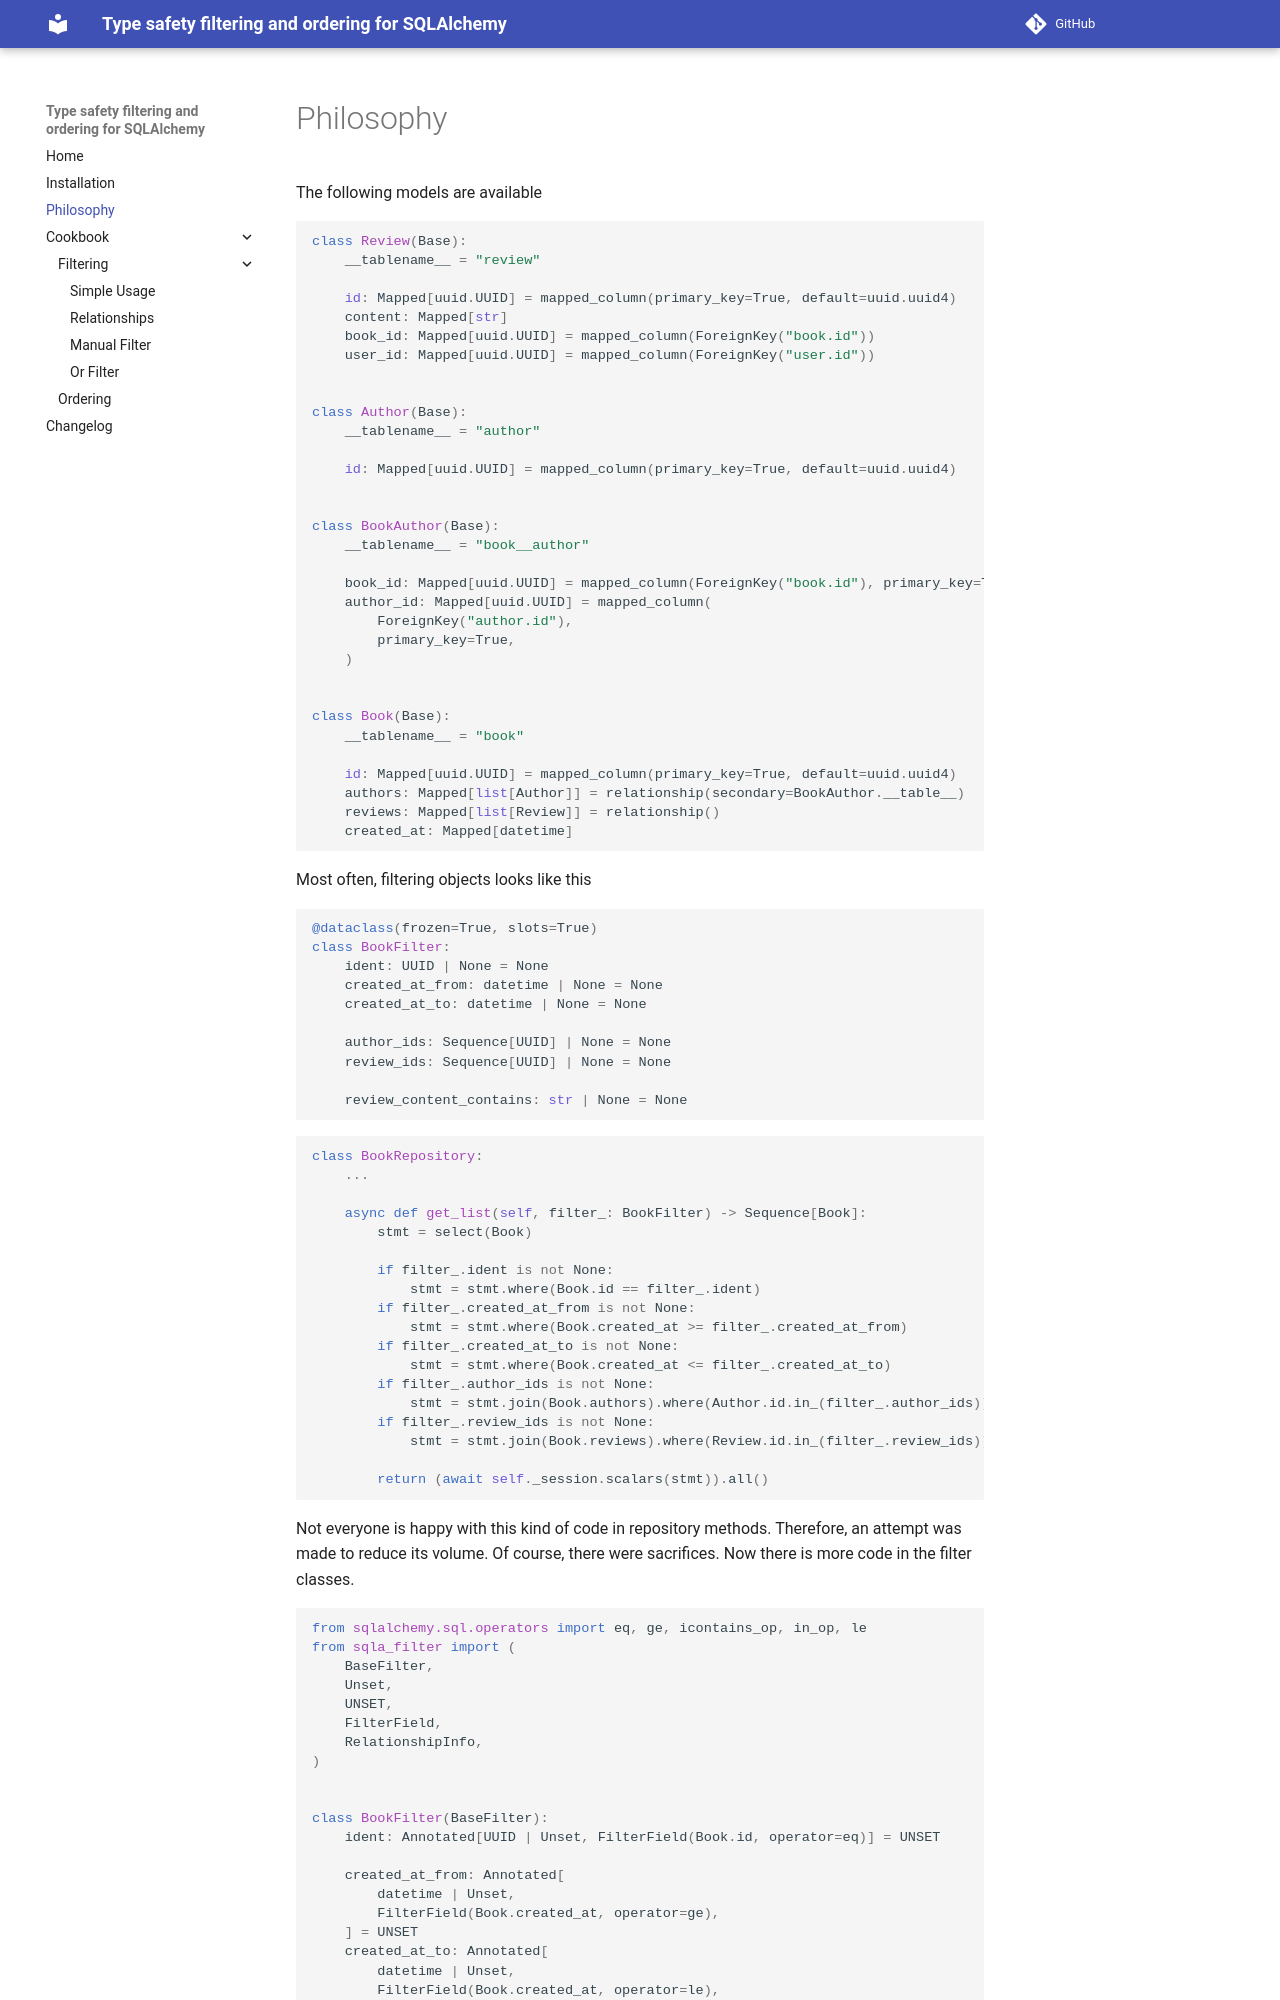

repository: barbarrista/sqla-filter · page: philosophy/index.html · generator: mkdocs

# Philosophy

The following models are available

```python
class Review(Base):
    __tablename__ = "review"

    id: Mapped[uuid.UUID] = mapped_column(primary_key=True, default=uuid.uuid4)
    content: Mapped[str]
    book_id: Mapped[uuid.UUID] = mapped_column(ForeignKey("book.id"))
    user_id: Mapped[uuid.UUID] = mapped_column(ForeignKey("user.id"))


class Author(Base):
    __tablename__ = "author"

    id: Mapped[uuid.UUID] = mapped_column(primary_key=True, default=uuid.uuid4)


class BookAuthor(Base):
    __tablename__ = "book__author"

    book_id: Mapped[uuid.UUID] = mapped_column(ForeignKey("book.id"), primary_key=True)
    author_id: Mapped[uuid.UUID] = mapped_column(
        ForeignKey("author.id"),
        primary_key=True,
    )


class Book(Base):
    __tablename__ = "book"

    id: Mapped[uuid.UUID] = mapped_column(primary_key=True, default=uuid.uuid4)
    authors: Mapped[list[Author]] = relationship(secondary=BookAuthor.__table__)
    reviews: Mapped[list[Review]] = relationship()
    created_at: Mapped[datetime]
```

Most often, filtering objects looks like this

```python
@dataclass(frozen=True, slots=True)
class BookFilter:
    ident: UUID | None = None
    created_at_from: datetime | None = None
    created_at_to: datetime | None = None

    author_ids: Sequence[UUID] | None = None
    review_ids: Sequence[UUID] | None = None

    review_content_contains: str | None = None
```

```python
class BookRepository:
    ...

    async def get_list(self, filter_: BookFilter) -> Sequence[Book]:
        stmt = select(Book)

        if filter_.ident is not None:
            stmt = stmt.where(Book.id == filter_.ident)
        if filter_.created_at_from is not None:
            stmt = stmt.where(Book.created_at >= filter_.created_at_from)
        if filter_.created_at_to is not None:
            stmt = stmt.where(Book.created_at <= filter_.created_at_to)
        if filter_.author_ids is not None:
            stmt = stmt.join(Book.authors).where(Author.id.in_(filter_.author_ids))
        if filter_.review_ids is not None:
            stmt = stmt.join(Book.reviews).where(Review.id.in_(filter_.review_ids))

        return (await self._session.scalars(stmt)).all()

```

Not everyone is happy with this kind of code in repository methods. Therefore, an attempt was made to reduce its volume. Of course, there were sacrifices. Now there is more code in the filter classes.

```python
from sqlalchemy.sql.operators import eq, ge, icontains_op, in_op, le
from sqla_filter import (
    BaseFilter,
    Unset,
    UNSET,
    FilterField,
    RelationshipInfo,
)


class BookFilter(BaseFilter):
    ident: Annotated[UUID | Unset, FilterField(Book.id, operator=eq)] = UNSET
